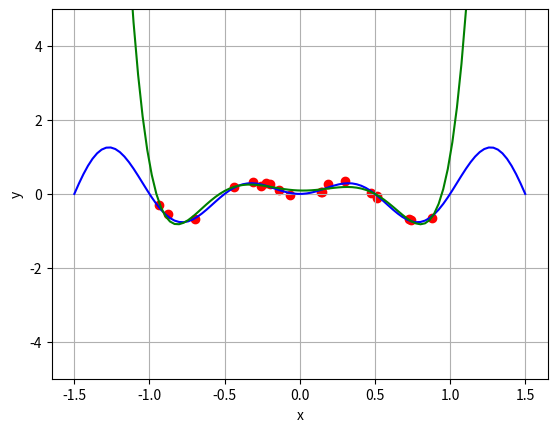

Recreate this plot in Python.
import numpy as np
import math as m
import scipy.linalg as linalg
import matplotlib.pyplot as plt

# Размер выборки
N = 20

# Предел ошибки
eps0 = 0.1

# Коэффициенты полинома
a = np.random.uniform(-3, 3)
b = np.random.uniform(-3, 3)
c = np.random.uniform(-3, 3)
d = np.random.uniform(-3, 3)


def f1(x):
    return a * x ** 3 + b * x ** 2 + c * x + d


def f2(x):
    return x * m.sin(2 * m.pi * x)


# Аргументы выборки
x = np.random.uniform(-1, 1, N)

# Значения выборки (полином, равномерное распределение ошибки)
ypu = []
for i in range(N):
    eps = np.random.uniform(-eps0, eps0)
    ypu.append(f1(x[i]) + eps)

# Значения выборки (полином, нормальное распределение ошибки)
ypn = []
for i in range(N):
    eps = np.random.normal(0, eps0)
    while eps < -eps0 or eps > eps0:
        eps = np.random.normal(0, eps0)

    ypn.append(f1(x[i]) + eps)

# Значения выборки (x * sin(2 * pi * x), равномерное распределение ошибки)
ysu = []
for i in range(N):
    eps = np.random.uniform(-eps0, eps0)
    ysu.append(f2(x[i]) + eps)

# Значения выборки (x * sin(2 * pi * x), нормальное распределение ошибки)
ysn = []
for i in range(N):
    eps = np.random.normal(0, eps0)
    while eps < -eps0 or eps > eps0:
        eps = np.random.normal(0, eps0)

    ysn.append(f2(x[i]) + eps)


def create_null_matrix(h, w):
    matrix = []
    for i in range(h):
        row = []
        for j in range(w):
            row.append(0)
        matrix.append(row)

    return matrix


# Нахождение коэффициентов для полиномиальной регрессии (стр. 64)
def find_regression_coefficients(x, y, deg):
    def get_coefficient_matrix():
        matrix = create_null_matrix(deg + 1, deg + 1)

        for i in range(deg + 1):
            for j in range(deg + 1):
                for k in range(N):
                    matrix[i][j] += x[k] ** (i + j)

        return matrix

    def get_constant_matrix():
        matrix = create_null_matrix(deg + 1, 1)

        for i in range(deg + 1):
            for k in range(N):
                matrix[i][0] += (x[k] ** i) * y[k]

        return matrix

    return linalg.solve(get_coefficient_matrix(), get_constant_matrix())


# Количество точек функции
points = 100

# Оригинальные аргументы
original_x = np.linspace(-1.5, 1.5, points)

# Оригинальные значения (полином)
original_yp = []
for i in range(points):
    original_yp.append(f1(original_x[i]))

# Оригинальные значения (x * sin(2 * pi * x))
original_ys = []
for i in range(points):
    original_ys.append(f2(original_x[i]))

# Степень полинома для полиномиальной регрессии
M = 6

# Нахождения многочлена для полиномиальной регрессии (полином, равномерное распределение ошибки)
regression_coefficients_pu = find_regression_coefficients(x, ypu, M)
regression_polynomial_pu = []
for i in range(points):
    val = 0

    # w0 + w1 * x + w2 * x^2 + ... + wM * x^M
    for k in range(M + 1):
        val += regression_coefficients_pu[k] * original_x[i] ** k

    regression_polynomial_pu.append(val)

# Нахождение многочлена для полиномиальной регрессии (полином, нормальное распределение ошибки)
regression_coefficients_pn = find_regression_coefficients(x, ypn, M)
regression_polynomial_pn = []
for i in range(points):
    val = 0

    # w0 + w1 * x + w2 * x^2 + ... + wM * x^M
    for k in range(M + 1):
        val += regression_coefficients_pn[k] * original_x[i] ** k

    regression_polynomial_pn.append(val)

# Нахождение многочлена для полиномиальной регрессии (x * sin(2 * pi * x), равномерное распределение ошибки)
regression_coefficients_su = find_regression_coefficients(x, ysu, M)
regression_polynomial_su = []
for i in range(points):
    val = 0

    # w0 + w1 * x + w2 * x^2 + ... + wM * x^M
    for k in range(M + 1):
        val += regression_coefficients_su[k] * original_x[i] ** k

    regression_polynomial_su.append(val)

# Нахождение многочлена для полиномиальной регрессии (x * sin(2 * pi * x), нормальное распределение ошибки)
regression_coefficients_sn = find_regression_coefficients(x, ysn, M)
regression_polynomial_sn = []
for i in range(points):
    val = 0

    # w0 + w1 * x + w2 * x^2 + ... + wM * x^M
    for k in range(M + 1):
        val += regression_coefficients_sn[k] * original_x[i] ** k

    regression_polynomial_sn.append(val)

# График (полином, равномерное распределение ошибки)
plt.clf()
plt.plot(original_x, original_yp, color="blue")  # Оригинальный график
plt.plot(original_x, regression_polynomial_pu, color="green")  # Полиномиальная регрессия
plt.scatter(x, ypu, color="red")  # Выборка
plt.ylim(-5, 5)
plt.grid(True)
plt.xlabel("x")
plt.ylabel("y")
plt.savefig("./out/pu")

# График (полином, нормальное распределение ошибки)
plt.clf()
plt.plot(original_x, original_yp, color="blue")  # Оригинальный график
plt.plot(original_x, regression_polynomial_pn, color="green")  # Полиномиальная регрессия
plt.scatter(x, ypn, color="red")  # Выборка
plt.ylim(-5, 5)
plt.grid(True)
plt.xlabel("x")
plt.ylabel("y")
plt.savefig("./out/pn")

# График (x * sin(2 * pi * x), равномерное распределение ошибки)
plt.clf()
plt.plot(original_x, original_ys, color="blue")  # Оригинальный график
plt.plot(original_x, regression_polynomial_su, color="green")  # Полиномиальная регрессия
plt.scatter(x, ysu, color="red")  # Выборка
plt.ylim(-5, 5)
plt.grid(True)
plt.xlabel("x")
plt.ylabel("y")
plt.savefig("./out/su")

# График (x * sin(2 * pi * x), нормальное распределение ошибки)
plt.clf()
plt.plot(original_x, original_ys, color="blue")  # Оригинальный график
plt.plot(original_x, regression_polynomial_sn, color="green")  # Полиномиальная регрессия
plt.scatter(x, ysn, color="red")  # Выборка
plt.ylim(-5, 5)
plt.grid(True)
plt.xlabel("x")
plt.ylabel("y")
plt.savefig("./out/sn")
